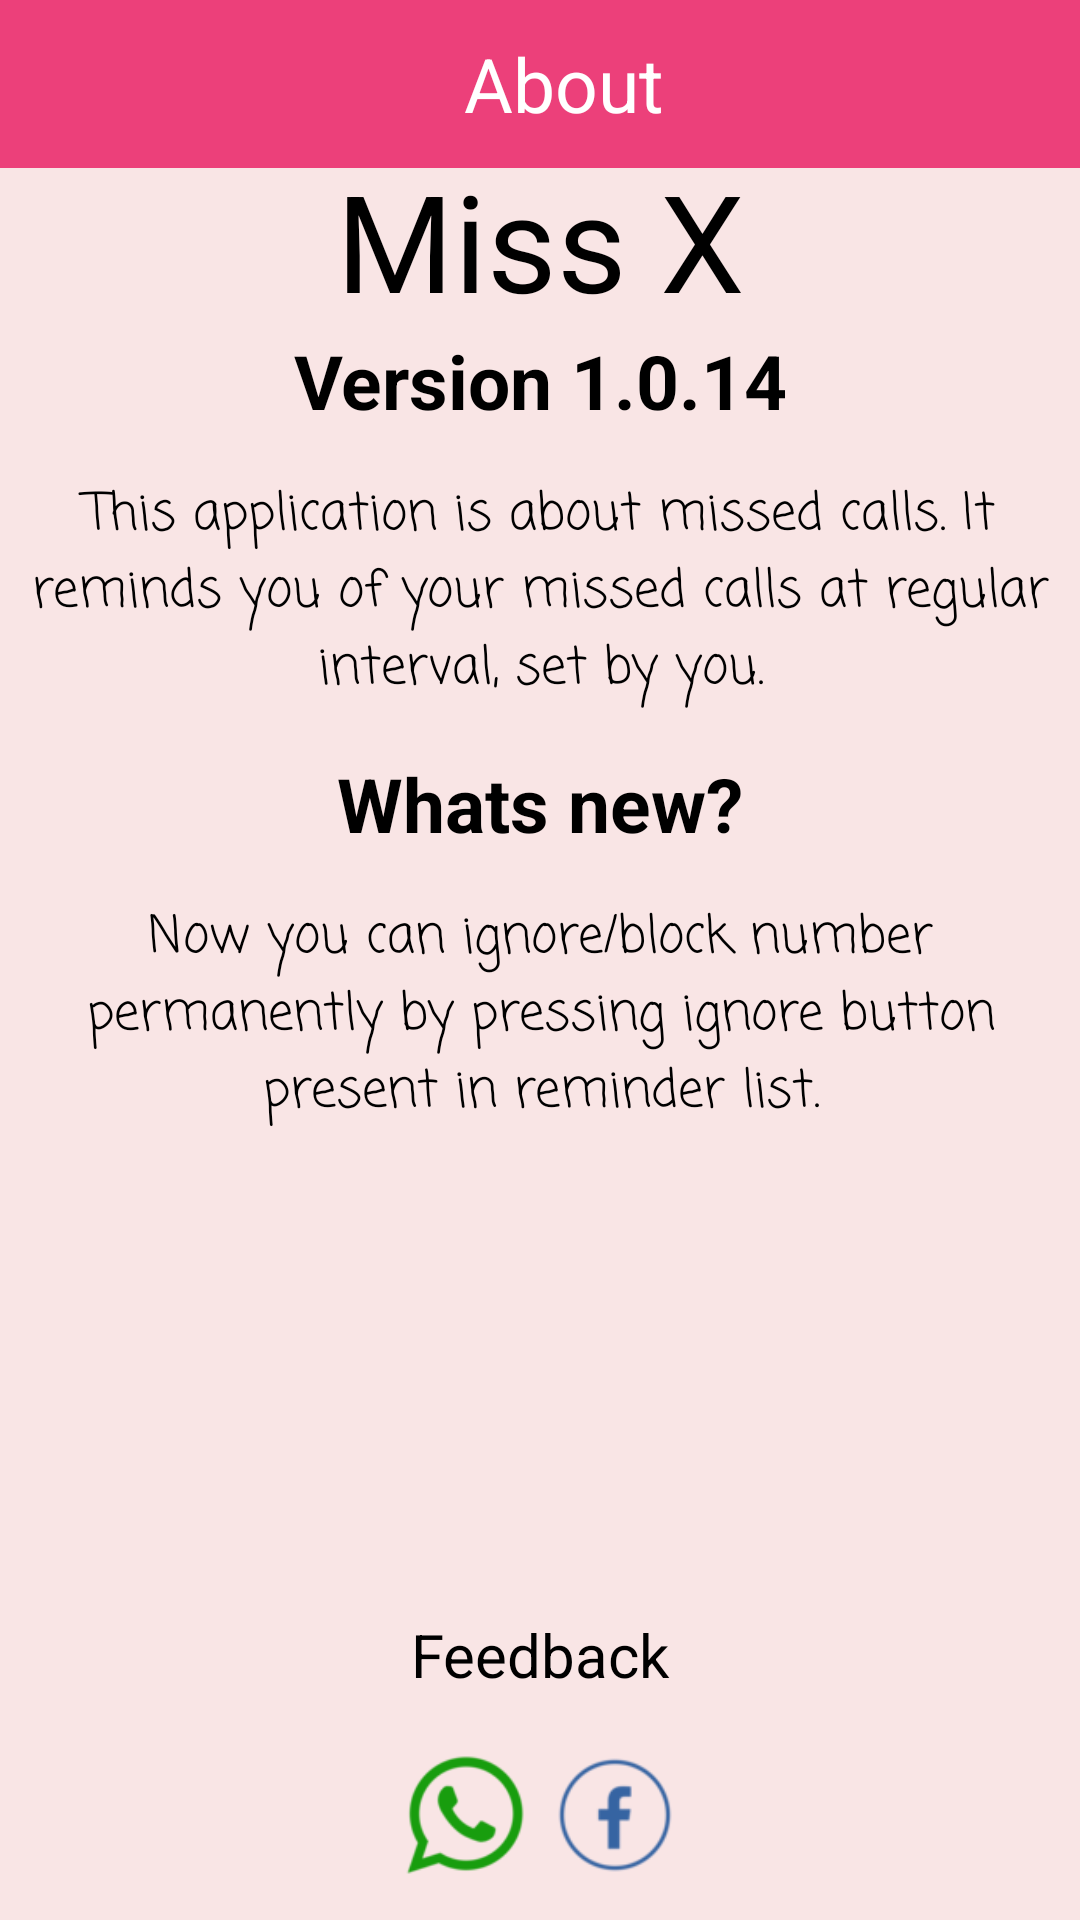

Write the Android layout XML for this screen, with the resource values it uses.
<!-- AndroidManifest.xml: application theme AppTheme -->
<!-- res/layout/missed_call_fragment.xml -->
<?xml version="1.0" encoding="utf-8"?>
<RelativeLayout
    xmlns:android="http://schemas.android.com/apk/res/android"
    android:layout_width="match_parent"
    android:layout_height="match_parent"
    android:orientation="vertical"
    android:background="#20ef5252">

    <android.support.v7.widget.Toolbar
        android:layout_width="match_parent"
        android:layout_height="?attr/actionBarSize"
        android:background="@color/colorPrimary">

        <RelativeLayout
            android:layout_width="match_parent"
            android:layout_height="match_parent">

            <TextView
                android:layout_width="wrap_content"
                android:layout_height="wrap_content"
                android:text="About"
                android:textColor="#fff"
                android:textSize="25dp"
                android:layout_centerInParent="true"/>

        </RelativeLayout>

    </android.support.v7.widget.Toolbar>

    <TextView
        android:id="@+id/about"
        android:layout_width="match_parent"
        android:layout_height="wrap_content"
        android:layout_marginTop="50dp"
        android:fontFamily="sans-serif"
        android:gravity="center_horizontal"
        android:text="Miss X"
        android:textColor="#000"
        android:textSize="45dp" />

    <TextView
        android:id="@+id/version"
        android:layout_width="match_parent"
        android:layout_height="wrap_content"
        android:text="Version 1.0.14"
        android:textStyle="bold"
        android:textSize="25dp"
        android:layout_below="@+id/about"
        android:gravity="center_horizontal"
        android:textColor="#000"/>

    <TextView
        android:id="@+id/description"
        android:layout_width="match_parent"
        android:layout_height="wrap_content"
        android:layout_below="@+id/version"
        android:layout_marginTop="15dp"
        android:fontFamily="casual"
        android:gravity="center_horizontal"
        android:layout_marginLeft="5dp"
        android:layout_marginRight="5dp"
        android:text="This application is about missed calls. It reminds you of your missed calls at regular interval, set by you."
        android:textColor="#000"
        android:textSize="17dp"
        />

    <TextView
        android:id="@+id/feedback_text"
        android:layout_width="match_parent"
        android:layout_height="wrap_content"
        android:text="Feedback"
        android:textSize="20dp"
        android:textColor="#000"
        android:layout_marginBottom="20dp"
        android:gravity="center_horizontal"
        android:layout_above="@+id/share_layout"
        android:layout_marginTop="20dp"/>

    <LinearLayout
        android:id="@+id/share_layout"
        android:layout_width="wrap_content"
        android:layout_height="wrap_content"
        android:layout_alignParentBottom="true"
        android:layout_centerHorizontal="true"
        android:layout_marginBottom="15dp"
        android:orientation="horizontal">

        <ImageView
            android:id="@+id/share_whatsapp"
            android:layout_width="40dp"
            android:layout_height="40dp"
            android:src="@drawable/whats_app_logo"
            android:backgroundTint="#00000000"
            android:scaleType="fitXY"
            android:layout_marginRight="5dp"/>

        <ImageView
            android:id="@+id/share_facebook"
            android:layout_width="40dp"
            android:layout_height="40dp"
            android:src="@drawable/facebook_logo"
            android:backgroundTint="#00000000"
            android:scaleType="fitXY"
            android:layout_marginLeft="5dp"/>

    </LinearLayout>

    <TextView
        android:id="@+id/whats_new"
        android:layout_width="match_parent"
        android:layout_height="wrap_content"
        android:text="Whats new?"
        android:textSize="25dp"
        android:textColor="#000"
        android:textStyle="bold"
        android:layout_below="@+id/description"
        android:gravity="center_horizontal"
        android:layout_marginTop="15dp"/>

    <TextView
        android:id="@+id/whats_new_description"
        android:layout_width="match_parent"
        android:layout_height="wrap_content"
        android:layout_below="@+id/whats_new"
        android:layout_marginTop="15dp"
        android:fontFamily="casual"
        android:gravity="center_horizontal"
        android:layout_marginLeft="5dp"
        android:layout_marginRight="5dp"
        android:text="Now you can ignore/block number permanently by pressing ignore button present in reminder list."
        android:textColor="#000"
        android:textSize="17dp" />

</RelativeLayout>
<!-- resources referenced by this layout -->
<resources>
  <color name="colorPrimary">#EC407A</color>
  <!-- drawable facebook_logo: png bitmap (drawable-v24, 1774 bytes) -->
  <!-- drawable whats_app_logo: png bitmap (drawable-v24, 3098 bytes) -->
  <style name="AppTheme" parent="Theme.AppCompat.Light.NoActionBar">
          
          <item name="colorPrimary">@color/colorPrimary</item>
          <item name="colorPrimaryDark">@color/colorPrimaryDark</item>
          <item name="colorAccent">@color/colorAccent</item>
      </style>
  <color name="colorPrimaryDark">#880E4F</color>
  <color name="colorAccent">#FF4081</color>
</resources>
